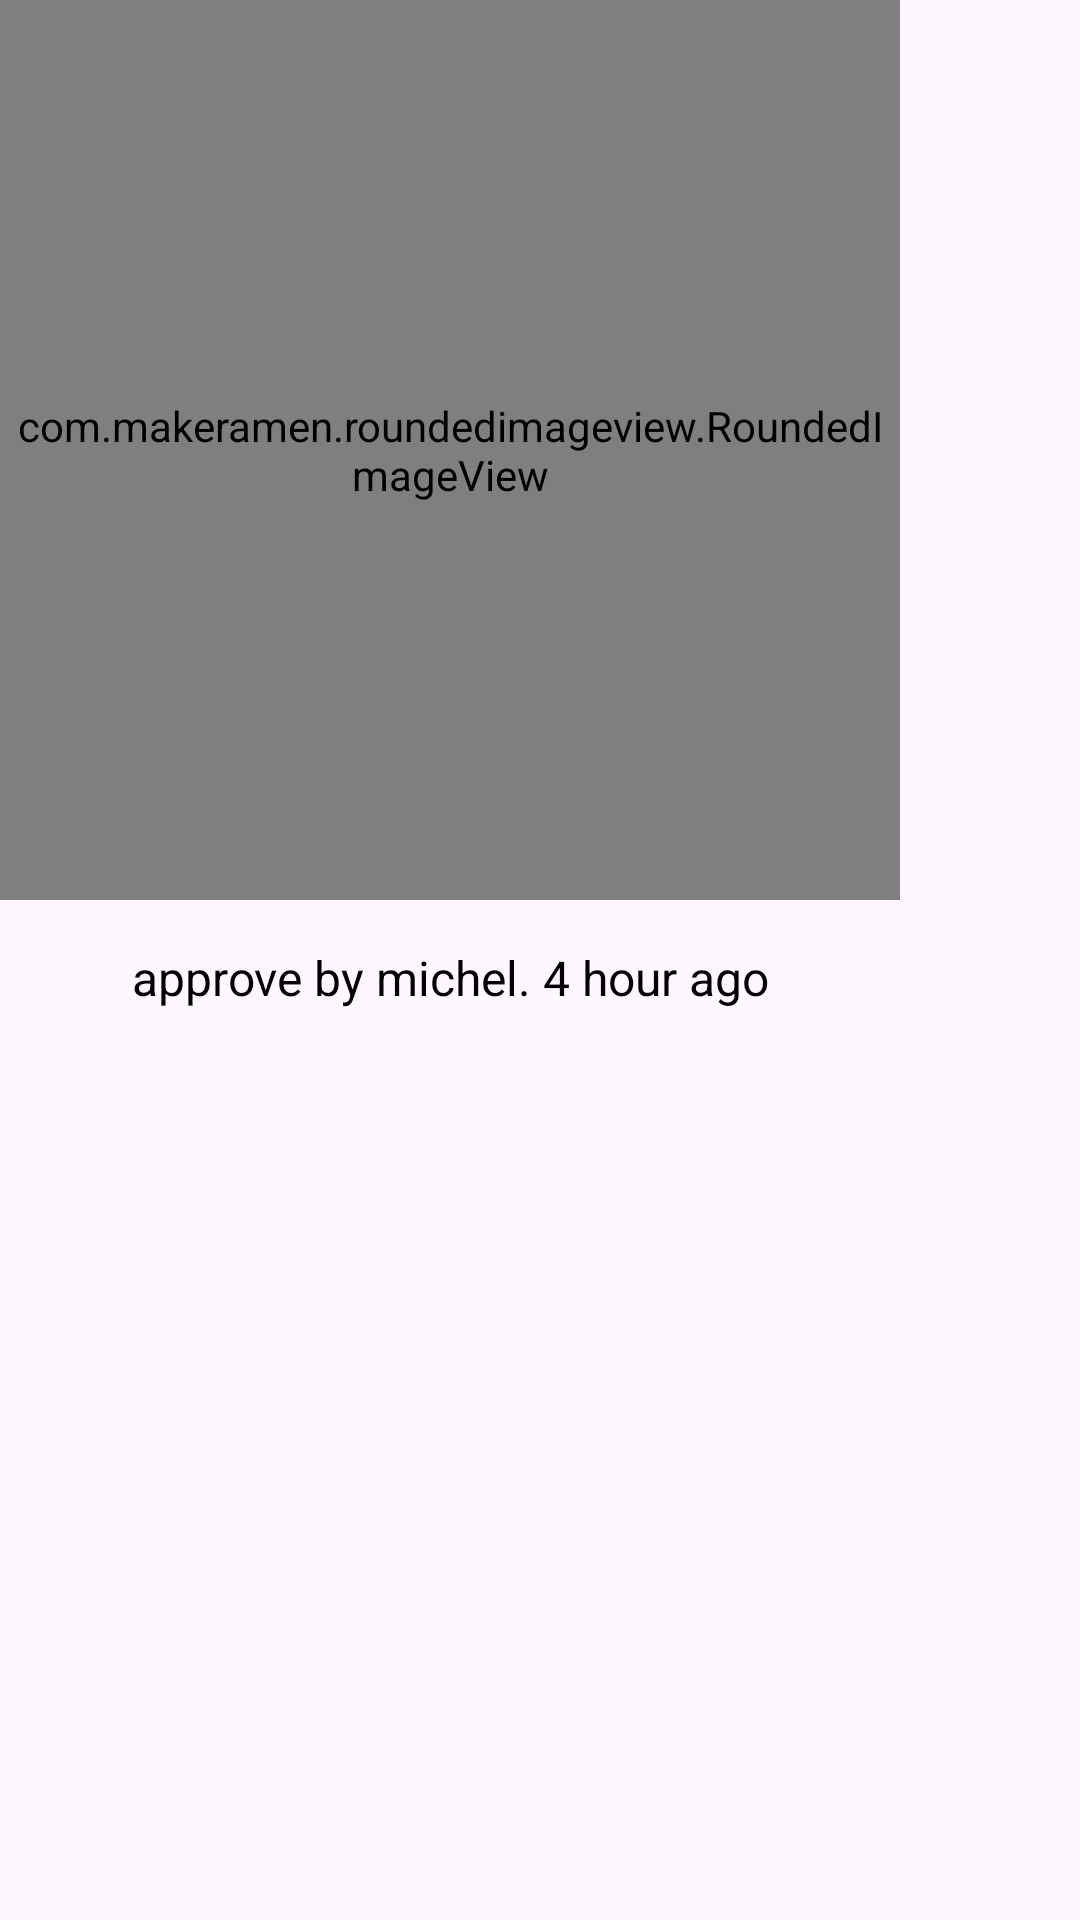

Here is an Android app screen rendered from its layout file. Give the layout XML and the strings, colors and styles it references.
<!-- AndroidManifest.xml: application theme Theme.Mimi -->
<!-- res/layout/approve_post_item.xml -->
<?xml version="1.0" encoding="utf-8"?>
<androidx.constraintlayout.widget.ConstraintLayout xmlns:android="http://schemas.android.com/apk/res/android"
    xmlns:tools="http://schemas.android.com/tools"
    android:layout_width="wrap_content"
    android:layout_height="wrap_content"
    android:layout_margin="10dp"
    xmlns:app="http://schemas.android.com/apk/res-auto">

    <LinearLayout
        android:layout_width="wrap_content"
        android:layout_height="wrap_content"
        android:orientation="vertical"
        app:layout_constraintStart_toStartOf="parent"
        app:layout_constraintTop_toTopOf="parent">

        <com.makeramen.roundedimageview.RoundedImageView
            android:id="@+id/userProfileHolder"
            android:layout_width="300dp"
            android:layout_height="300dp"
            android:scaleType="fitXY"
            android:src="@drawable/you"
            android:layout_marginBottom="10dp"
            app:layout_constraintStart_toStartOf="parent"
            app:layout_constraintTop_toTopOf="parent"
            app:riv_corner_radius="20dp" />

        <TextView
            android:paddingBottom="30dp"
            android:layout_width="match_parent"
            android:layout_height="wrap_content"
            android:layout_marginTop="5dp"
            android:gravity="center"
            android:id="@+id/approve_by"
            android:text="approve by michel. 4 hour ago"
            android:textColor="@color/black"
            android:textSize="16sp"
            app:layout_constraintEnd_toEndOf="parent"
            app:layout_constraintHorizontal_bias="0.0"
            app:layout_constraintStart_toStartOf="parent"
            app:layout_constraintTop_toBottomOf="@+id/userProfileHolder" />

    </LinearLayout>

</androidx.constraintlayout.widget.ConstraintLayout>
<!-- resources referenced by this layout -->
<resources>
  <color name="black">#FF000000</color>
  <!-- drawable you: png bitmap (drawable, 416782 bytes) -->
  <style name="Theme.Mimi" parent="Base.Theme.Mimi" />
  <style name="Base.Theme.Mimi" parent="Theme.Material3.Light.NoActionBar">
          
           <item name="colorPrimary">@color/darkGreen</item>
          <item name="android:windowIsTranslucent">true</item>
  
      </style>
  <color name="darkGreen">#263238</color>
</resources>
